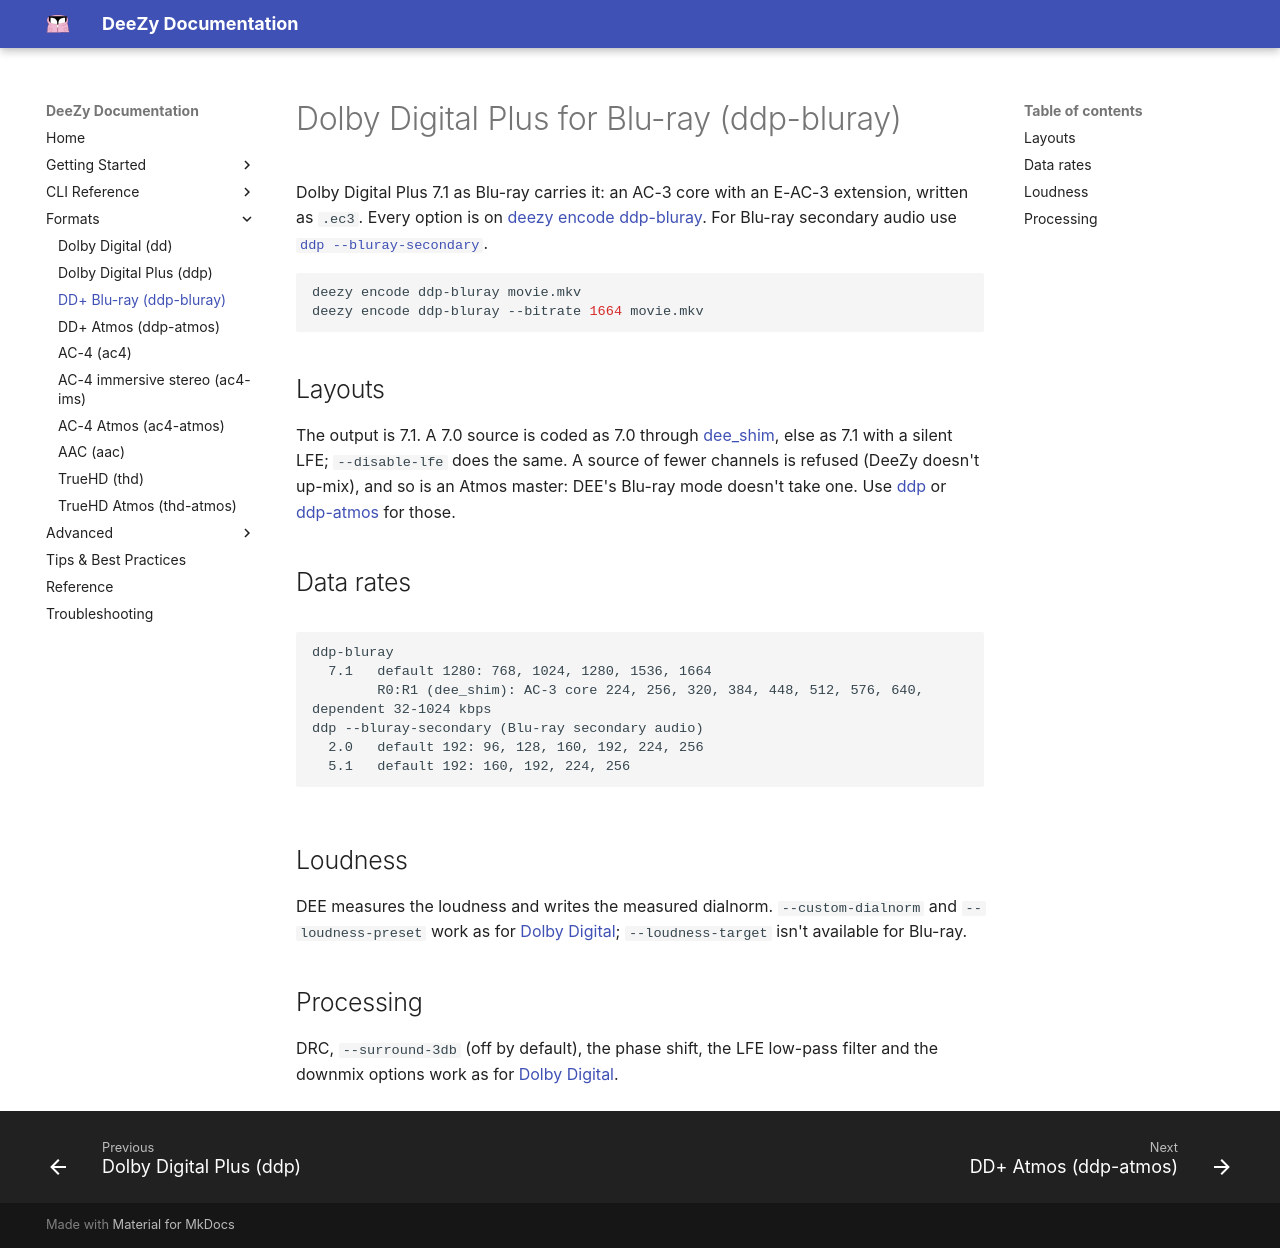

repository: jessielw/DeeZy · page: formats/ddp-bluray.html · generator: mkdocs

# Dolby Digital Plus for Blu-ray (ddp-bluray)

Dolby Digital Plus 7.1 as Blu-ray carries it: an AC-3 core with an E-AC-3
extension, written as `.ec3`. Every option is on
[deezy encode ddp-bluray](../cli/encode-ddp-bluray.md). For Blu-ray secondary
audio use [`ddp --bluray-secondary`](ddp.md#blu-ray-secondary-audio).

```bash
deezy encode ddp-bluray movie.mkv
deezy encode ddp-bluray --bitrate 1664 movie.mkv
```

## Layouts

The output is 7.1. A 7.0 source is coded as 7.0 through
[dee_shim](../dee-shim.md), else as 7.1 with a silent LFE; `--disable-lfe` does
the same. A source of fewer channels is refused (DeeZy doesn't up-mix), and so is
an Atmos master: DEE's Blu-ray mode doesn't take one. Use [ddp](ddp.md) or
[ddp-atmos](ddp-atmos.md) for those.

## Data rates

<!-- BEGIN generated by scripts/cli_docs.py from 'deezy bitrates': edit deezy/dee/spec.py, not this block -->

```text {.scrollable-code-block}
ddp-bluray
  7.1   default 1280: 768, 1024, 1280, 1536, 1664
        R0:R1 (dee_shim): AC-3 core 224, 256, 320, 384, 448, 512, 576, 640, dependent 32-1024 kbps
ddp --bluray-secondary (Blu-ray secondary audio)
  2.0   default 192: 96, 128, 160, 192, 224, 256
  5.1   default 192: 160, 192, 224, 256
```

<!-- END generated -->

## Loudness

DEE measures the loudness and writes the measured dialnorm. `--custom-dialnorm`
and `--loudness-preset` work as for [Dolby Digital](dd.md#loudness);
`--loudness-target` isn't available for Blu-ray.

## Processing

DRC, `--surround-3db` (off by default), the phase shift, the LFE low-pass filter
and the downmix options work as for [Dolby Digital](dd.md#processing).
